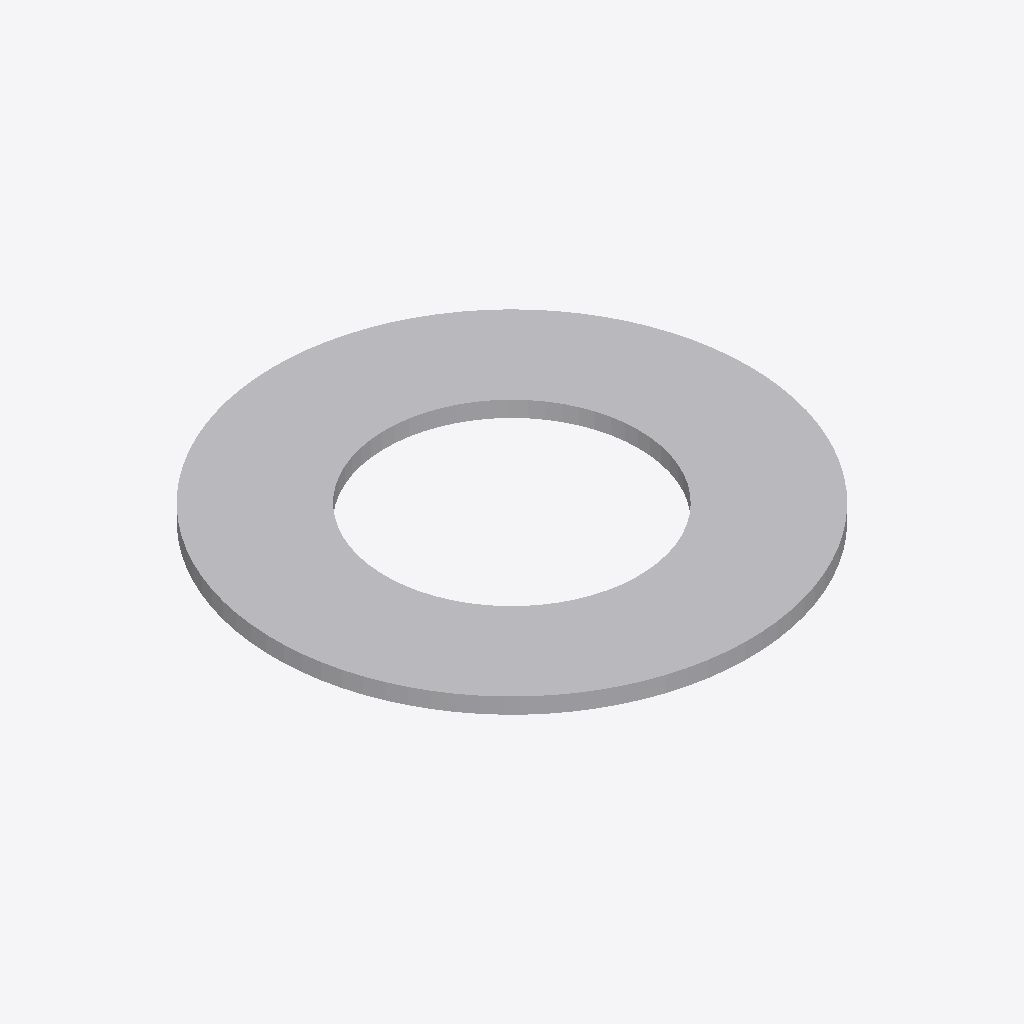
Isometric view of an IFC building model (IFC-SPF (STEP), schema IFC2X3, length unit metre), seen from the south-west, elements coloured by IFC class: 1 other element (light grey).
Extent 1.5 m × 1.5 m × 0.1 m (x, y, z). Storeys (1): Port De Barcelona at 0.00 m. Elements (1): 1 IfcFurnishingElement.

HEADER;
FILE_DESCRIPTION(('ViewDefinition [CoordinationView_V2.0]'),'2;1');
FILE_NAME('','',(''),(''),'','','');
FILE_SCHEMA(('IFC2X3'));
ENDSEC;
DATA;
#105=IFCPROJECT('34UKVHeH5CHvrwyycS_2aZ',$,'Port De Barcelona',$,$,'Port De Barcelona','Port De Barcelona',(#97),#92);
#130=IFCSITE('34UKVHeH5CHvrwyycS_2aX',$,'Default',$,$,#127,$,$,.ELEMENT.,(42,21,31,181945),(-71,-3,-24,-263305),0.0,$,$);
#115=IFCBUILDING('34UKVHeH5CHvrwyycS_2aY',$,'Port De Barcelona',$,$,#32,$,'Port De Barcelona',.ELEMENT.,$,$,$);
#124=IFCBUILDINGSTOREY('34UKVHeH5CHvrwyybZ1_NS',$,'Port De Barcelona',$,'Level:8mm Head',#122,$,'Port De Barcelona',.ELEMENT.,0.0);
#199=IFCFURNISHINGELEMENT('3bIPoWbR58Z8nPu7bRXm0O',$,'APBCN-URB-MOB-Alcorque_Hormigon_Redondo:APBCN-URB-MOB-Alcorque_Hormigon_Redondo:275924',$,'APBCN-URB-MOB-Alcorque_Hormigon_Redondo:APBCN-URB-MOB-Alcorque_Hormigon_Redondo',#197,#192,'275924');
ENDSEC;
